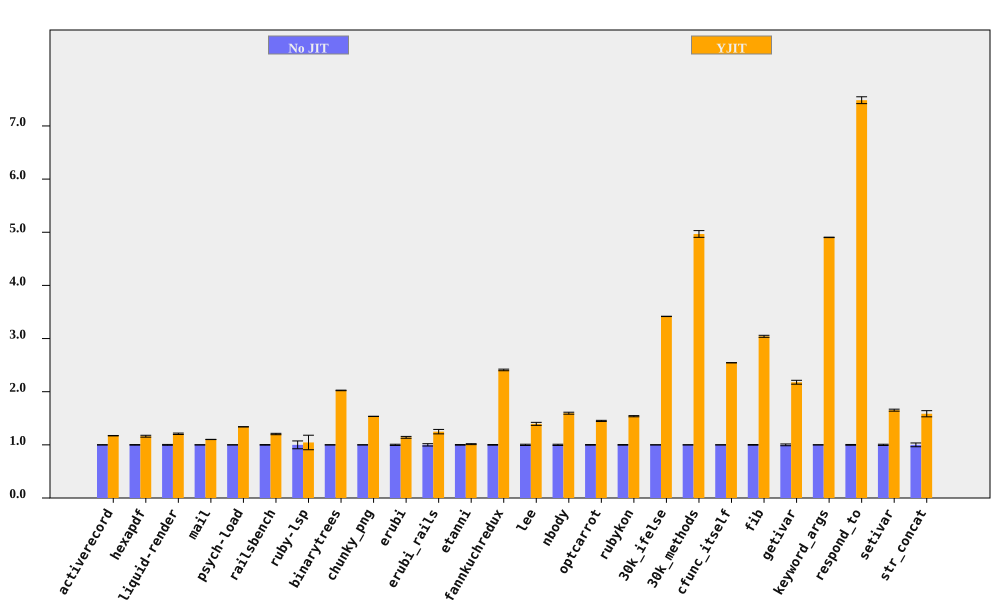

The file beside this chart, header and first rows:
bench, No JIT (ms), No JIT RSD, YJIT (ms), YJIT RSD, YJIT spd, YJIT spd RSD, % in YJIT
activerecord, 399, 0.2456, 340.4, 0.2121, 1.172, 0.3245, 90.5
hexapdf, 8002, 0.5304, 6883, 1.423, 1.163, 1.518, 87.83
liquid-render, 550.5, 0.7875, 455.7, 0.7981, 1.208, 1.121, 86.94
mail, 461.3, 0.1402, 418.8, 0.1564, 1.101, 0.2101, 97.21
psych-load, 7613, 0.1093, 5683, 0.01688, 1.34, 0.1106, 99.99
railsbench, 7431, 0.5662, 6173, 0.9114, 1.204, 1.073, 90.01
ruby-lsp, 219.1, 7.376, 209.7, 10.79, 1.045, 13.07, 65.13
binarytrees, 1075, 0.2339, 531, 0.1167, 2.024, 0.2614, 100
chunky_png, 2351, 0.1303, 1531, 0.1076, 1.536, 0.169, 100
erubi, 793.7, 1.152, 695.3, 0.9622, 1.142, 1.501, 100
erubi_rails, 62.65, 2.203, 50.18, 2.507, 1.248, 3.338, 87.1
etanni, 1184, 0.5964, 1169, 0.6431, 1.013, 0.8771, 7.028
fannkuchredux, 14377, 0.612, 5967, 0.1228, 2.409, 0.6242, 100
lee, 3181, 1.18, 2281, 1.652, 1.395, 2.03, 99.97
nbody, 300.3, 1.163, 188.2, 0.05601, 1.595, 1.164, 100
optcarrot, 15745, 0.5645, 10854, 0.4502, 1.451, 0.7221, 96.7
rubykon, 32183, 0.5796, 20910, 0.4214, 1.539, 0.7166, 99.69
30k_ifelse, 6562, 0.08491, 1921, 0.0297, 3.417, 0.08996, 100
30k_methods, 19368, 0.1018, 3899, 1.274, 4.968, 1.278, 100
cfunc_itself, 264.7, 0.04048, 104, 0.03332, 2.545, 0.05243, 100
fib, 552.1, 0.6163, 181.5, 0.004844, 3.042, 0.6164, 100
getivar, 234.1, 1.678, 107.5, 0.009619, 2.178, 1.678, 100
keyword_args, 704.4, 0.08511, 143.6, 0.01273, 4.904, 0.08605, 100
respond_to, 744.8, 0.7273, 99.51, 0.4601, 7.484, 0.8606, 100
setivar, 181.2, 1.143, 109.6, 0.00608, 1.653, 1.143, 100
str_concat, 169.1, 3.555, 106.7, 0.8409, 1.585, 3.653, 99.98
